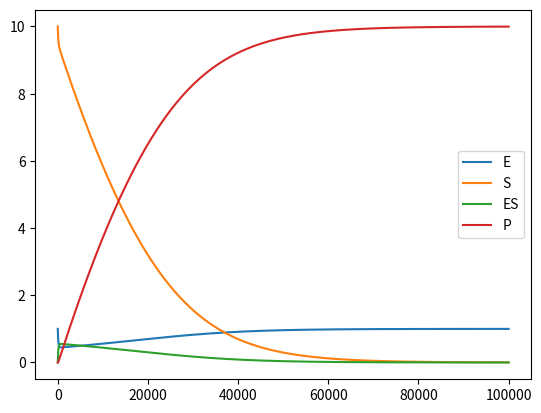

The script that saved this image:
import numpy as np
import matplotlib.pyplot as plt

total_time = 100000
Y = np.zeros((total_time,4))
print(Y.shape)
# from 0 to 3 are the inital value of E S ES P
Y[0,0] = 1.0
Y[0,1] = 10.0
Y[0,2] = 0.0
Y[0,3] = 0.0

# Reaction rate constant
k1 = 100.0
k2 = 600.0
k3 = 150.0

# Time step for each RK, unit min
delta_t = 0.000005

# Intermediate derivatives, four rows, four K's, four columns with respect to E, S, ES, P
K = np.zeros((4,4))
Y_int = np.zeros((4,4))

current_time = 0

while current_time<total_time-1:


    #Calculate K[0,:]
    K[0,0] = -k1*Y[current_time,0]*Y[current_time,1] + (k2+k3)*Y[current_time,2]
    K[0,1] = -k1*Y[current_time,0]*Y[current_time,1] + k2*Y[current_time,2]
    K[0,2] = k1*Y[current_time,0]*Y[current_time,1] - (k2+k3)*Y[current_time,2]
    K[0,3] = k3*Y[current_time,2]
    # print(K[0,:])
    #Calculate the intermediate result Y[0,:]
    Y_int[0,:] = K[0,:] * 0.5 * delta_t + Y[current_time,:]

    # Calculate K[1,:]
    K[1, 0] = -k1 * Y_int[0,0]*Y_int[0,1] + (k2+k3)*Y_int[0,2]
    K[1, 1] = -k1 * Y_int[0,0]*Y_int[0,1] + k2*Y_int[0,2]
    K[1, 2] = k1 * Y_int[0,0]*Y_int[0,1] - (k2+k3)*Y_int[0,2]
    K[1, 3] = k3 * Y_int[0,2]

    # Calculate the intermediate result Y[1,:]
    Y_int[1, :] = K[1, :] * 0.5 * delta_t + Y[current_time,:]

    # Calculate K[2,:]
    K[2, 0] = -k1 * Y_int[1, 0] * Y_int[1, 1] + (k2 + k3) * Y_int[1,2]
    K[2, 1] = -k1 * Y_int[1, 0] * Y_int[1, 1] + k2 * Y_int[1,2]
    K[2, 2] = k1 * Y_int[1, 0] * Y_int[1, 1] - (k2 + k3) * Y_int[1,2]
    K[2, 3] = k3 * Y_int[1, 2]

    # Calculate the intermediate result Y[2,:]
    Y_int[2, :] = K[2, :] * 0.5 * delta_t + Y[current_time, :]

    # Calculate K[3,:]
    K[3, 0] = -k1 * Y_int[2, 0] * Y_int[2, 1] + (k2 + k3) * Y_int[2,2]
    K[3, 1] = -k1 * Y_int[2, 0] * Y_int[2, 1] + k2 * Y_int[2,2]
    K[3, 2] = k1 * Y_int[2, 0] * Y_int[2, 1] - (k2 + k3) * Y_int[2,2]
    K[3, 3] = k3 * Y_int[2, 2]

    # Calculate the intermediate result Y[3,:]
    Y_int[3, :] = Y[current_time,:] + delta_t/6.0 *(K[0,:]+2.0*K[1,:]+2.0*K[2,:]+K[3,:])

    #Copy back to the result array

    Y[current_time+1,:] = Y_int[3,:]
    current_time += 1
print(Y)
plt.plot(range(1,current_time+2),Y[:,0],label="E")
plt.plot(range(1,current_time+2),Y[:,1],label="S")
plt.plot(range(1,current_time+2),Y[:,2],label="ES")
plt.plot(range(1,current_time+2),Y[:,3],label="P")
plt.legend()
plt.show()